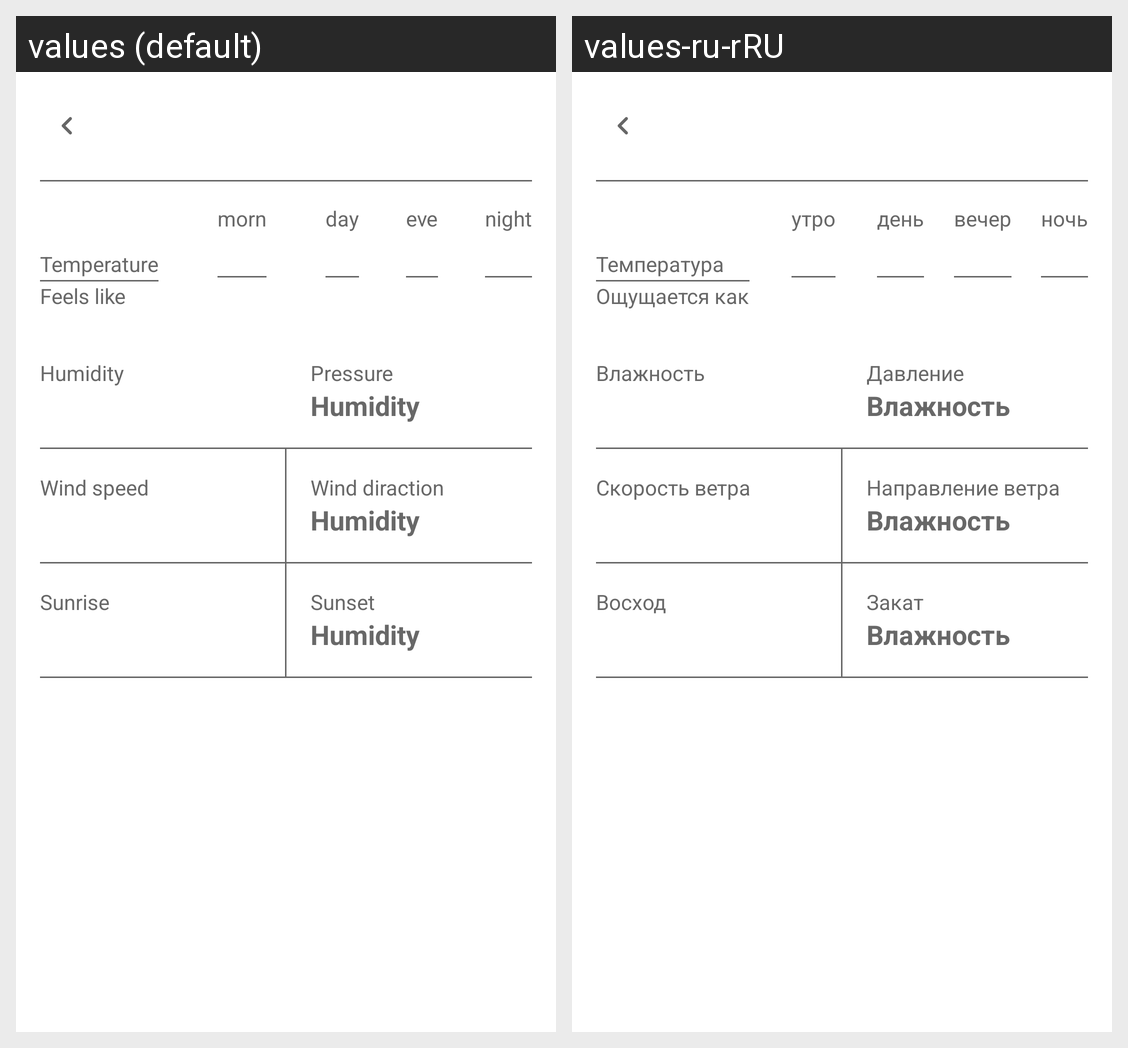

This grid shows one Android layout under two languages. Give, for every string resource on the screen, its name, the default text and each shown locale's text.
Android screen res/layout/fragment_day_info.xml rendered under 2 locales, left to right: values (default), values-ru-rRU. Device: Nexus 5 (rendered at 1080×1920; each locale shown at half size, 540×960, under a caption strip naming it); theme Theme.WeatherApp.
Strings drawn on this screen, with the default value and each locale's value (text and hints the layout hard-codes, and strings that could not be matched under every locale, appear in the picture but are not listed):

temperature
  values: Temperature
  values-ru-rRU: Температура

feels_like
  values: Feels like
  values-ru-rRU: Ощущается как

morn
  values: morn
  values-ru-rRU: утро

day
  values: day
  values-ru-rRU: день

eve
  values: eve
  values-ru-rRU: вечер

night
  values: night
  values-ru-rRU: ночь

humidity
  values: Humidity
  values-ru-rRU: Влажность

pressure
  values: Pressure
  values-ru-rRU: Давление

wind_speed
  values: Wind speed
  values-ru-rRU: Скорость ветра

wind_dir
  values: Wind diraction
  values-ru-rRU: Направление ветра

sunrise
  values: Sunrise
  values-ru-rRU: Восход

sunset
  values: Sunset
  values-ru-rRU: Закат
